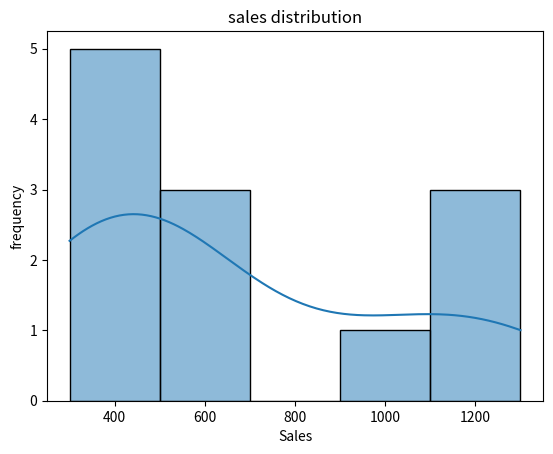
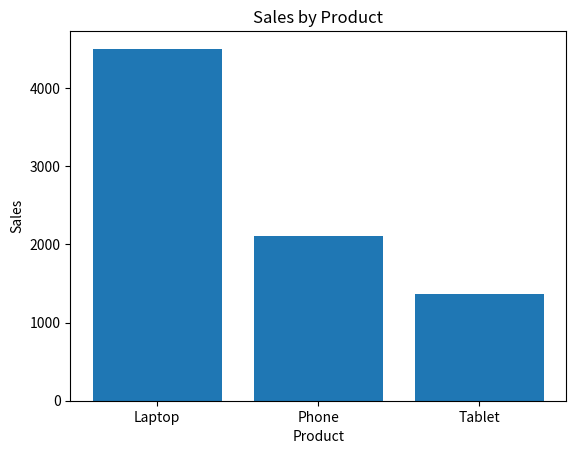
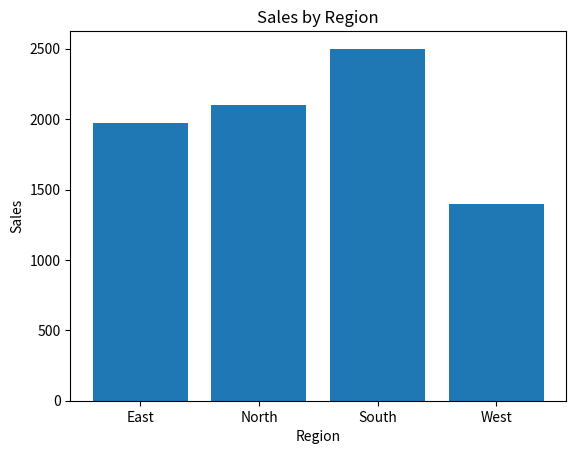
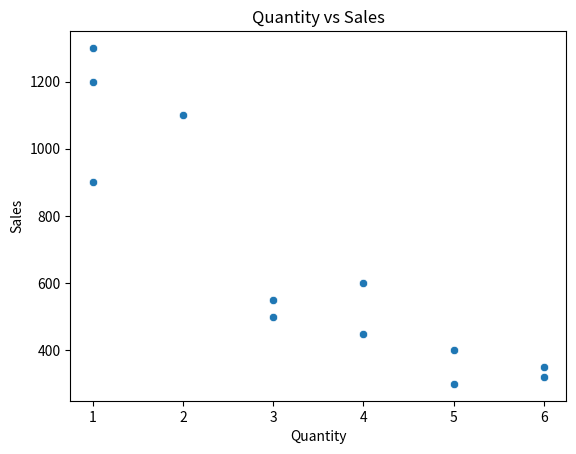

Here is the Python script that generated these plots, in order:
import pandas as pd
import seaborn as sns
import matplotlib.pyplot as plt

df = pd.DataFrame({
    "Product": [
        "Laptop","Phone","Tablet","Laptop","Phone",
        "Tablet","Laptop","Phone","Tablet","Laptop",
        "Phone","Tablet"
    ],
    
    "Region": [
        "North","North","South","South","West",
        "West","East","East","North","South",
        "West","East"
    ],
    
    "Sales": [
        1200,500,300,900,600,
        350,1100,550,400,1300,
        450,320
    ],
    
    "Quantity": [
        1,3,5,1,4,
        6,2,3,5,1,
        4,6
    ],
    
    "Profit": [
        300,80,40,200,100,
        70,280,90,50,350,
        75,45
    ]
})



# Task 1 — Sales Distribution

sns.histplot(df["Sales"],kde=True)
plt.title("sales distribution")
plt.xlabel("Sales")
plt.ylabel("frequency")
plt.show()




# Task 2 — Product Analysis

print(df.groupby("Product")["Sales"].sum())
print(df.groupby("Product")["Profit"].sum())
print(df.groupby("Product")["Profit"].mean())




# Task 3 — Sales by Region + Product

region_product_sales = df.groupby(
    ["Region", "Product"]
)["Sales"].sum()

print(region_product_sales)




# Task 4 — Visualizations

product_sales = df.groupby("Product")["Sales"].sum()

plt.bar(product_sales.index, product_sales.values)

plt.title("Sales by Product")
plt.xlabel("Product")
plt.ylabel("Sales")

plt.show()


region_sales = df.groupby("Region")["Sales"].sum()

plt.bar(region_sales.index, region_sales.values)

plt.title("Sales by Region")
plt.xlabel("Region")
plt.ylabel("Sales")

plt.show()


sns.scatterplot(
    data=df,
    x="Quantity",
    y="Sales"
)

plt.title("Quantity vs Sales")
plt.xlabel("Quantity")
plt.ylabel("Sales")

plt.show()




# Task 5 — Correlations

print(df["Sales"].corr(df["Quantity"]))
print(df["Sales"].corr(df["Profit"]))
print(df["Quantity"].corr(df["Profit"]))



# Task 6 — 3 Business Insights

# Insight 1 — Laptop performance

# Observation:
# Laptops generate ₹4,500 in sales and ₹1,130 in profit, much higher than phones and tablets.

# Possible explanation:
# Laptop transactions have much higher value per transaction.

# Business implication:
# The business should investigate whether maintaining strong laptop inventory could continue generating high-value sales.



# Insight 2 — South region
# Observation:
# South has the highest regional sales at ₹2,500.

# Possible explanation:
# The South region has particularly strong laptop sales, totaling ₹2,200.

# Business implication:
# The business could investigate what is different about the South region—customers, pricing, 
# demand, or product availability—and see whether the successful strategy can be replicated elsewhere


# Insight 3 — Quantity vs Sales

# Observation:
# Sales and Quantity have a very strong negative correlation of -0.9011.

# Possible explanation:
# Different products have very different prices. Tablets have higher quantities but lower-value transactions, while laptops have lower 
# quantities but much higher sales.

# Business implication:
# The company should not assume that increasing quantity automatically increases revenue. 
# Product mix and price per unit need to be investigated.
